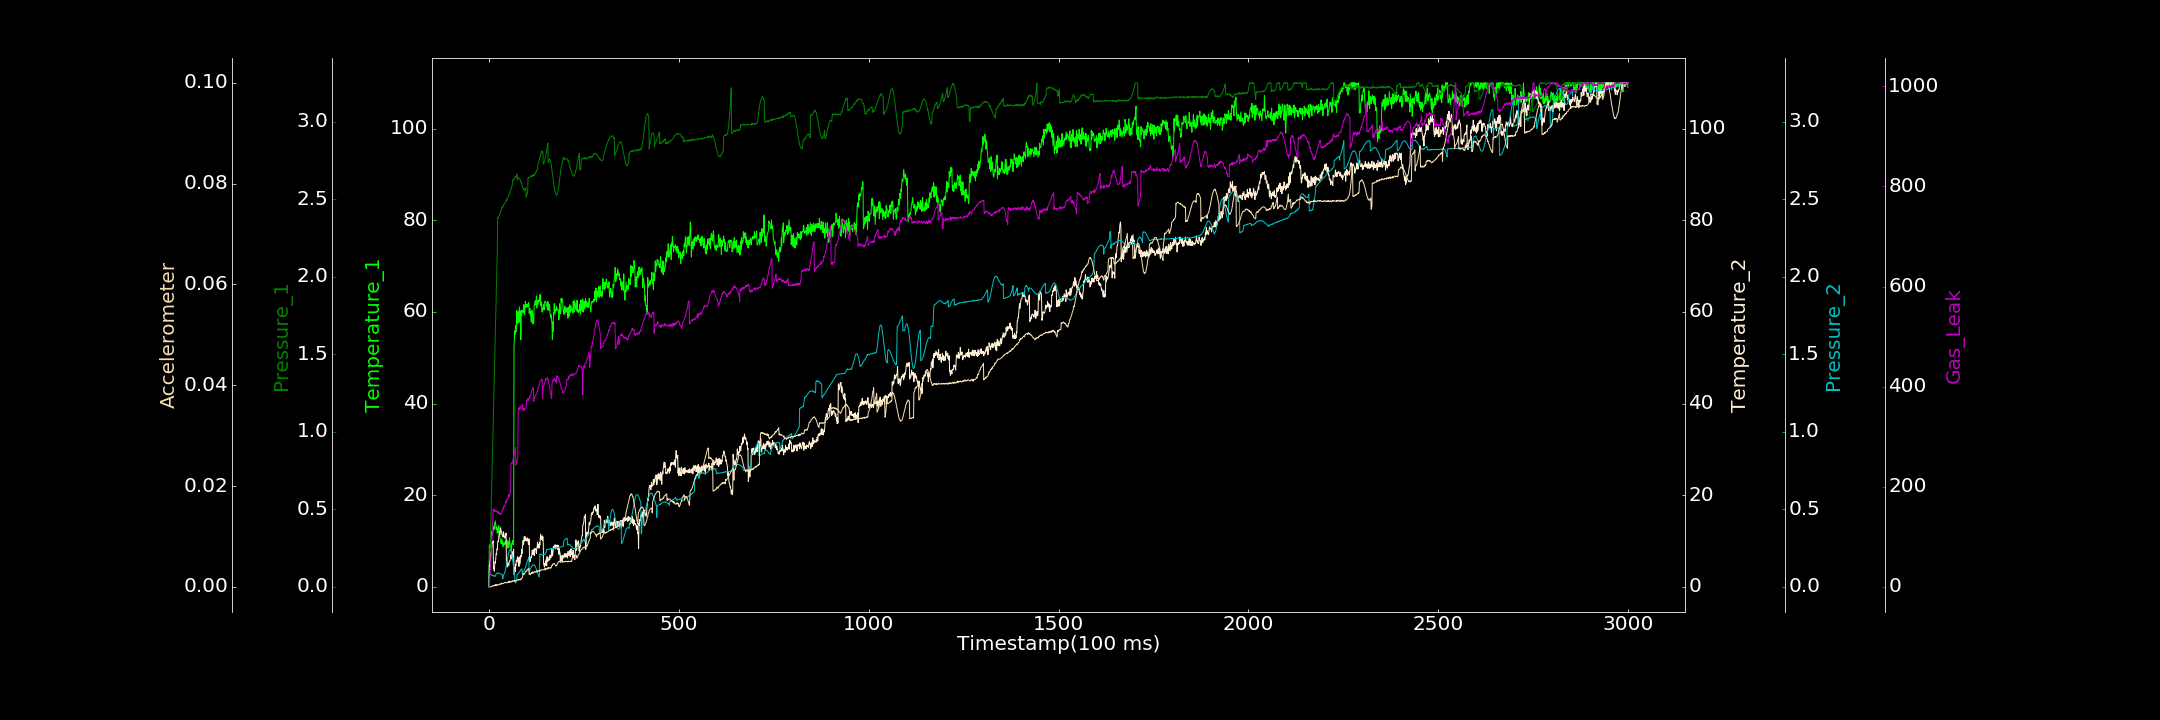

The file beside this chart, header and first rows:
0.000000000, 0.000000000, 0.002941821, 0.000000000, 0.000103687, 0.000005077, 1.667577367
1, 9.028, 0.0000329, 4.692, 0.08234, 0.00008775, 0.000000000
2, 8.62, 0.1028, 4.657, 0.08005, 0.0001321, 13.29
3, 9.259, 0.2085, 5.671, 0.0797, 0.000002931, 28.34
4, 8.532, 0.3059, 6.057, 0.07863, 0.000000000, 39.45
5, 9.64, 0.4181, 7.105, 0.07982, 0.000000000, 55.91
6, 11.32, 0.5134, 7.501, 0.07779, 0.000009666, 68.58
7, 12.05, 0.6236, 8.31, 0.07821, 0.00003994, 84.07
8, 11.26, 0.7203, 9.249, 0.07422, 0.0001452, 97.47
9, 11.37, 0.8256, 9.616, 0.07327, 0.0001533, 107
10, 11.61, 0.9308, 9.563, 0.07244, 0.0001162, 134.5
11, 12.74, 1.038, 10.05, 0.07442, 0.0002635, 154.2
12, 13.22, 1.139, 4.045, 0.06786, 0.0002855, 151.7
13, 12.46, 1.24, 4.209, 0.07128, 0.0001983, 153.6
14, 12.67, 1.349, 3.413, 0.07165, 0.0003033, 155.7
15, 13.89, 1.45, 4.588, 0.06884, 0.0001624, 150.7
16, 13.91, 1.551, 5.494, 0.06727, 0.0003423, 151.1
17, 14.37, 1.655, 5.191, 0.06938, 0.0004725, 152.4
18, 13.29, 1.755, 6.359, 0.07433, 0.0003764, 150.8
19, 12.54, 1.867, 7.255, 0.08625, 0.0002223, 151.6
20, 13.18, 1.965, 7.046, 0.08691, 0.0003346, 150.5
21, 12.57, 2.068, 8.232, 0.08581, 0.0004591, 151.6
22, 11.71, 2.17, 8.143, 0.0892, 0.0003359, 148.7
23, 12.56, 2.381, 9.603, 0.08885, 0.0003849, 149.3
24, 12.88, 2.379, 10.01, 0.08694, 0.0003871, 149.7
25, 11.85, 2.383, 9.841, 0.08873, 0.0004368, 146.5
26, 13.34, 2.393, 11.05, 0.08747, 0.0003804, 149.9
27, 10.87, 2.397, 11.3, 0.08784, 0.0003877, 145.9
28, 11.41, 2.398, 12.04, 0.08402, 0.0005641, 147.1
29, 10.72, 2.409, 11.48, 0.08459, 0.0005241, 145.2
30, 10.24, 2.419, 12.88, 0.08418, 0.0005674, 147.1
31, 9.998, 2.42, 12.86, 0.08387, 0.0004907, 144
32, 9.407, 2.424, 12.04, 0.08176, 0.0005222, 146.6
33, 9.924, 2.433, 12.08, 0.07917, 0.0007654, 147.6
34, 10.49, 2.449, 11.69, 0.07977, 0.0005969, 151.3
35, 9.527, 2.447, 11.15, 0.07777, 0.0006291, 152.3
36, 10.02, 2.444, 11.1, 0.05096, 0.0006729, 155.6
37, 8.8, 2.457, 10.88, 0.05403, 0.0006113, 154.6
38, 9.582, 2.457, 12.01, 0.07601, 0.0006502, 158.5
39, 9.327, 2.465, 11.68, 0.08029, 0.0007307, 161
40, 9.498, 2.468, 10.77, 0.08054, 0.0007866, 159.8
41, 9.23, 2.472, 10.68, 0.08698, 0.0007704, 162
42, 9.695, 2.473, 11.08, 0.09506, 0.0008128, 162.3
43, 9.312, 2.476, 10.65, 0.1041, 0.000918, 165
44, 9.89, 2.48, 11.04, 0.1155, 0.0008092, 170.5
45, 9.978, 2.488, 11.73, 0.1281, 0.0007635, 168.4
46, 9.84, 2.497, 5.043, 0.1418, 0.0008387, 173.7
47, 10.37, 2.491, 6.067, 0.1565, 0.0008164, 172.6
48, 8.809, 2.503, 4.308, 0.1715, 0.0008082, 174.9
49, 8.463, 2.506, 4.839, 0.1844, 0.000852, 175.8
50, 9.847, 2.511, 5.224, 0.1982, 0.0008301, 176.7
51, 9.878, 2.516, 4.933, 0.2101, 0.0009759, 179.8
52, 8.485, 2.528, 4.592, 0.22, 0.00105, 184.2
53, 9.451, 2.527, 5.106, 0.2311, 0.0008429, 180.1
54, 10.76, 2.53, 5.651, 0.2367, 0.0009771, 183.9
55, 9.857, 2.543, 5.685, 0.2398, 0.001148, 184.8
56, 9.055, 2.549, 5.737, 0.2415, 0.0009321, 189.5
57, 8.925, 2.554, 6.798, 0.2361, 0.0009055, 193.5
58, 8.18, 2.561, 7.008, 0.2322, 0.0009602, 244.1
59, 7.391, 2.569, 6.321, 0.2226, 0.001026, 248
60, 9.403, 2.584, 6.096, 0.2114, 0.0009771, 248
... 2,939 more rows
